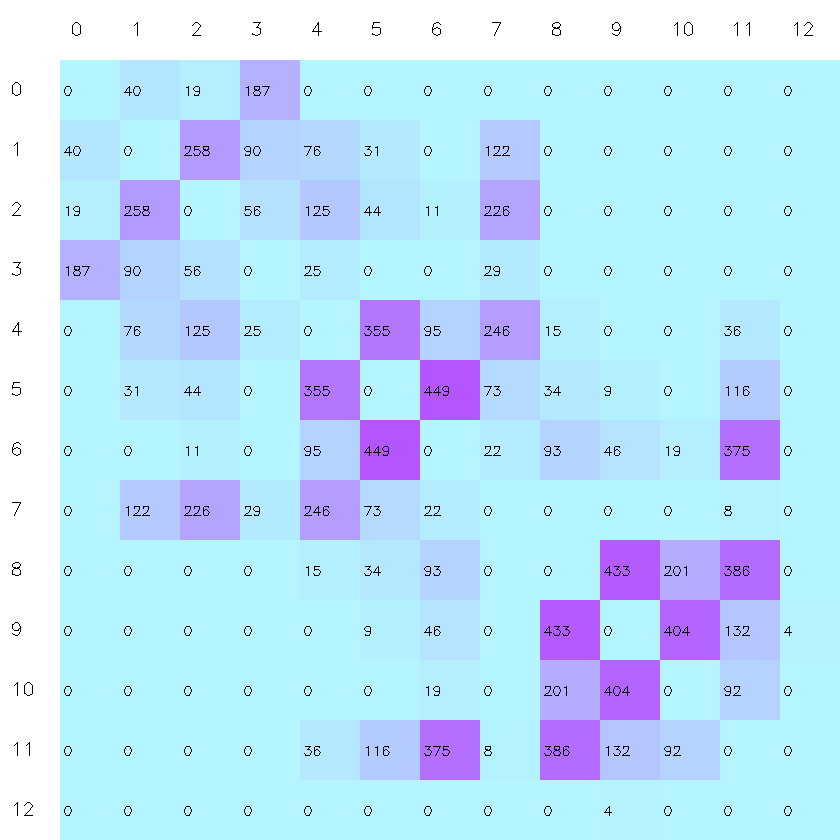

Data behind this chart, as committed beside it:
image, WhatsApp Image 2026-10-03 at 14.13.23.jp…, WhatsApp Image 2026-10-03 at 14.13.24 (1…, WhatsApp Image 2026-10-03 at 14.13.24 (2…, WhatsApp Image 2026-10-03 at 14.13.24.jp…, WhatsApp Image 2026-10-03 at 14.13.25 (1…, WhatsApp Image 2026-10-03 at 14.13.25 (2…, WhatsApp Image 2026-10-03 at 14.13.25 (3…, WhatsApp Image 2026-10-03 at 14.13.25.jp…, WhatsApp Image 2026-10-03 at 14.13.26 (1…, WhatsApp Image 2026-10-03 at 14.13.26 (2…, WhatsApp Image 2026-10-03 at 14.13.26 (3…, WhatsApp Image 2026-10-03 at 14.13.26.jp…, WhatsApp Image 2026-10-03 at 14.14.45.jp…
WhatsApp Image 2026-10-03 at 14.13.23.jp…, 0, 40, 19, 187, 0, 0, 0, 0, 0, 0, 0, 0, 0
WhatsApp Image 2026-10-03 at 14.13.24 (1…, 40, 0, 258, 90, 76, 31, 0, 122, 0, 0, 0, 0, 0
WhatsApp Image 2026-10-03 at 14.13.24 (2…, 19, 258, 0, 56, 125, 44, 11, 226, 0, 0, 0, 0, 0
WhatsApp Image 2026-10-03 at 14.13.24.jp…, 187, 90, 56, 0, 25, 0, 0, 29, 0, 0, 0, 0, 0
WhatsApp Image 2026-10-03 at 14.13.25 (1…, 0, 76, 125, 25, 0, 355, 95, 246, 15, 0, 0, 36, 0
WhatsApp Image 2026-10-03 at 14.13.25 (2…, 0, 31, 44, 0, 355, 0, 449, 73, 34, 9, 0, 116, 0
WhatsApp Image 2026-10-03 at 14.13.25 (3…, 0, 0, 11, 0, 95, 449, 0, 22, 93, 46, 19, 375, 0
WhatsApp Image 2026-10-03 at 14.13.25.jp…, 0, 122, 226, 29, 246, 73, 22, 0, 0, 0, 0, 8, 0
WhatsApp Image 2026-10-03 at 14.13.26 (1…, 0, 0, 0, 0, 15, 34, 93, 0, 0, 433, 201, 386, 0
WhatsApp Image 2026-10-03 at 14.13.26 (2…, 0, 0, 0, 0, 0, 9, 46, 0, 433, 0, 404, 132, 4
WhatsApp Image 2026-10-03 at 14.13.26 (3…, 0, 0, 0, 0, 0, 0, 19, 0, 201, 404, 0, 92, 0
WhatsApp Image 2026-10-03 at 14.13.26.jp…, 0, 0, 0, 0, 36, 116, 375, 8, 386, 132, 92, 0, 0
WhatsApp Image 2026-10-03 at 14.14.45.jp…, 0, 0, 0, 0, 0, 0, 0, 0, 0, 4, 0, 0, 0
